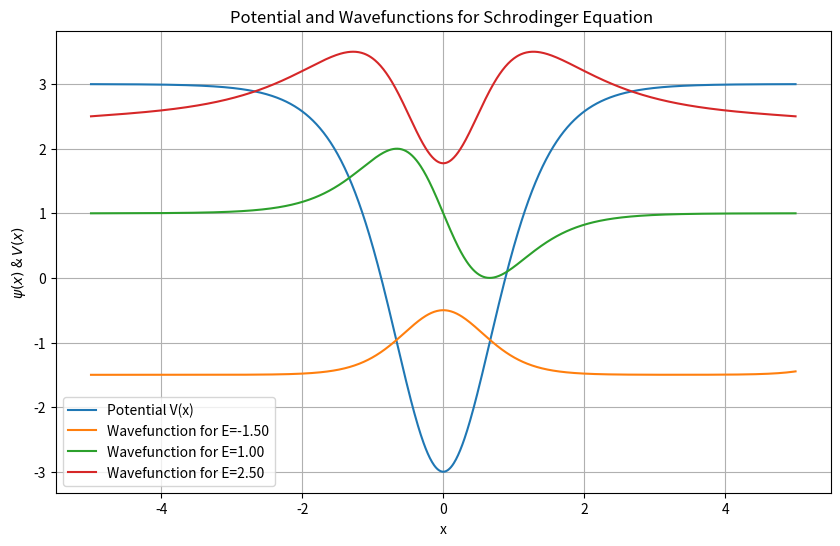

Reproduce this figure in Python.
#to find eigenvalue energy 
# assignment (due date christmast)
# [redacted]


import numpy as np
import matplotlib.pyplot as plt

# Constants
hbar = 1.0  # Planck's constant
alpha = 1.0
lam = 4
m = 1.0     # Mass of the particle
dx = 0.01   # Step size
x_max = 5.0 # Boundary for x
x = np.arange(-x_max, x_max + dx, dx)  # Spatial grid

# Define the potential
def potential(x):
    return (hbar**2 / (2 * m)) * alpha**2 * lam * (lam - 1) * (1 / 2 - 1 / np.cosh(alpha * x)**2)

V = potential(x)  # Compute potential over spatial domain

# Numerov algorithm
def numerov(E, x, V):
    psi = np.zeros_like(x)  # Initialize wavefunction
    dx2 = dx**2             # Square of step size
    k = 2 * m * (E - V) / hbar**2  # Effective potential term
    
    # Initial conditions
    psi[0] = 0.0           # Wavefunction at the left boundary
    psi[1] = 1e-5          # Small nonzero value to start the integration
    
    for i in range(1, len(x) - 1):
        psi[i + 1] = (2 * (1 - 5/12 * dx2 * k[i]) * psi[i] - (1 + 1/12 * dx2 * k[i-1]) * psi[i-1]) / (1 + 1/12 * dx2 * k[i+1])
    
    return psi

# Shooting method: check if boundary conditions are satisfied
def boundary_condition(E):
    psi = numerov(E, x, V)  # Solve for given energy E
    return psi[-1]          # Return value of wavefunction at the right boundary

# Manual bisection method to find roots (eigenvalues)
def bisection_method(f, E_min, E_max, tol=1e-6, max_iter=100):
    for _ in range(max_iter):
        E_mid = (E_min + E_max) / 2.0
        f_min = f(E_min)
        f_mid = f(E_mid)

        # Check for convergence
        if abs(f_mid) < tol or abs(E_max - E_min) < tol:
            return E_mid
        
        # Update bounds
        if f_min * f_mid < 0:
            E_max = E_mid
        else:
            E_min = E_mid
    
    raise ValueError("Bisection method did not converge.")

# Find eigenvalues
def find_eigenvalues(E_range, tol=1e-6):
    eigenvalues = []
    for i in range(len(E_range) - 1):
        if boundary_condition(E_range[i]) * boundary_condition(E_range[i+1]) < 0:
            E_root = bisection_method(boundary_condition, E_range[i], E_range[i+1], tol=tol)
            eigenvalues.append(E_root)
    return eigenvalues

# Energy range
E_range = np.linspace(-3,3,1000)  # Reasonable range for harmonic oscillator

# Find eigenvalues
eigenvalues = find_eigenvalues(E_range)
print("Eigenvalues (Energy levels):", eigenvalues)

# Plot potential and wavefunctions
plt.figure(figsize=(10, 6))
plt.plot(x, V, label="Potential V(x)")

for i, E in enumerate(eigenvalues[:3]):  # Plot first 3 eigenfunctions
    psi = numerov(E, x, V)
    psi_norm = psi / np.max(np.abs(psi))  # Normalize the wavefunction
    plt.plot(x, psi_norm + E, label=f"Wavefunction for E={E:.2f}")

plt.title("Potential and Wavefunctions for Schrodinger Equation ")
plt.xlabel("x")
plt.ylabel("$\psi(x)$ & $V(x)$")
plt.legend()
plt.grid()
plt.show()



